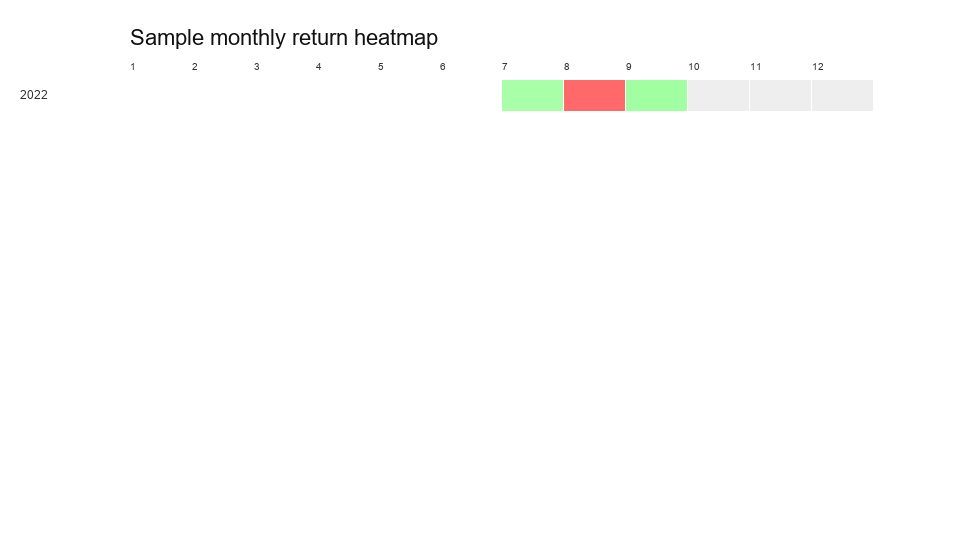

Source data for this figure (header and first rows):
year, 1, 2, 3, 4, 5, 6, 7, 8, 9, 10, 11, 12
2022, 0.0, 0.0, 0.0, 0.0, 0.0, 0.0, 0.01797, -0.03071, 0.01931, , , 
